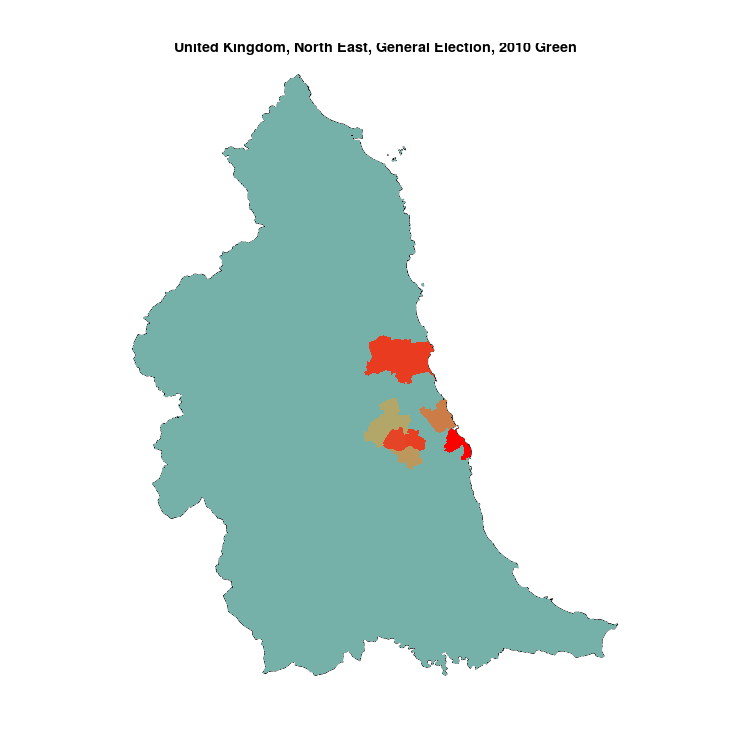

The file beside this chart, header and first rows:
, N, Green, sample
South Shields, 64084, 762, 0.01189
Wansbeck, 61782, 601, 0.009728
Newcastle upon Tyne East, 64487, 620, 0.009614
Newcastle upon Tyne Central, 60507, 568, 0.009387
Tynemouth, 75680, 538, 0.007109
Gateshead, 66492, 379, 0.0057
Newcastle upon Tyne North, 67110, 319, 0.004753
Berwick-upon-Tweed, 56578, 0, 0
Bishop Auckland, 68368, 0, 0
Blaydon, 67808, 0, 0
Blyth Valley, 62900, 0, 0
Darlington, 68168, 0, 0
Durham North, 67544, 0, 0
Durham North West, 70350, 0, 0
Durham, City of, 68832, 0, 0
Easington, 63879, 0, 0
Hartlepool, 68927, 0, 0
Hexham, 60360, 0, 0
Houghton & Sunderland South, 68729, 0, 0
Jarrow, 64350, 0, 0
Middlesbrough, 65148, 0, 0
Middlesbrough South & Cleveland East, 72666, 0, 0
Redcar, 67127, 0, 0
Sedgefield, 64728, 0, 0
Stockton North, 66752, 0, 0
Stockton South, 73840, 0, 0
Sunderland Central, 74485, 0, 0
Tyneside North, 77690, 0, 0
Washington & Sunderland West, 68910, 0, 0
